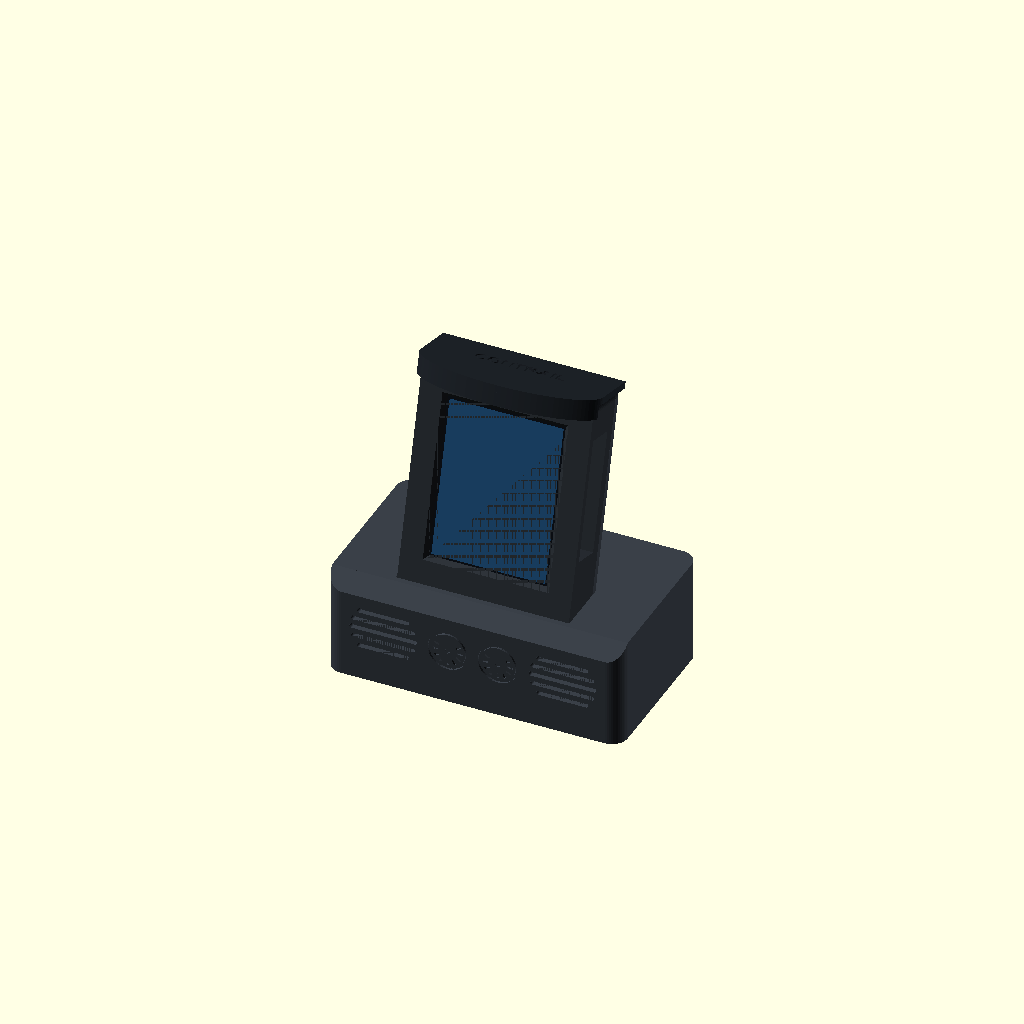
Cell 1: rendered with the file's own defaults.
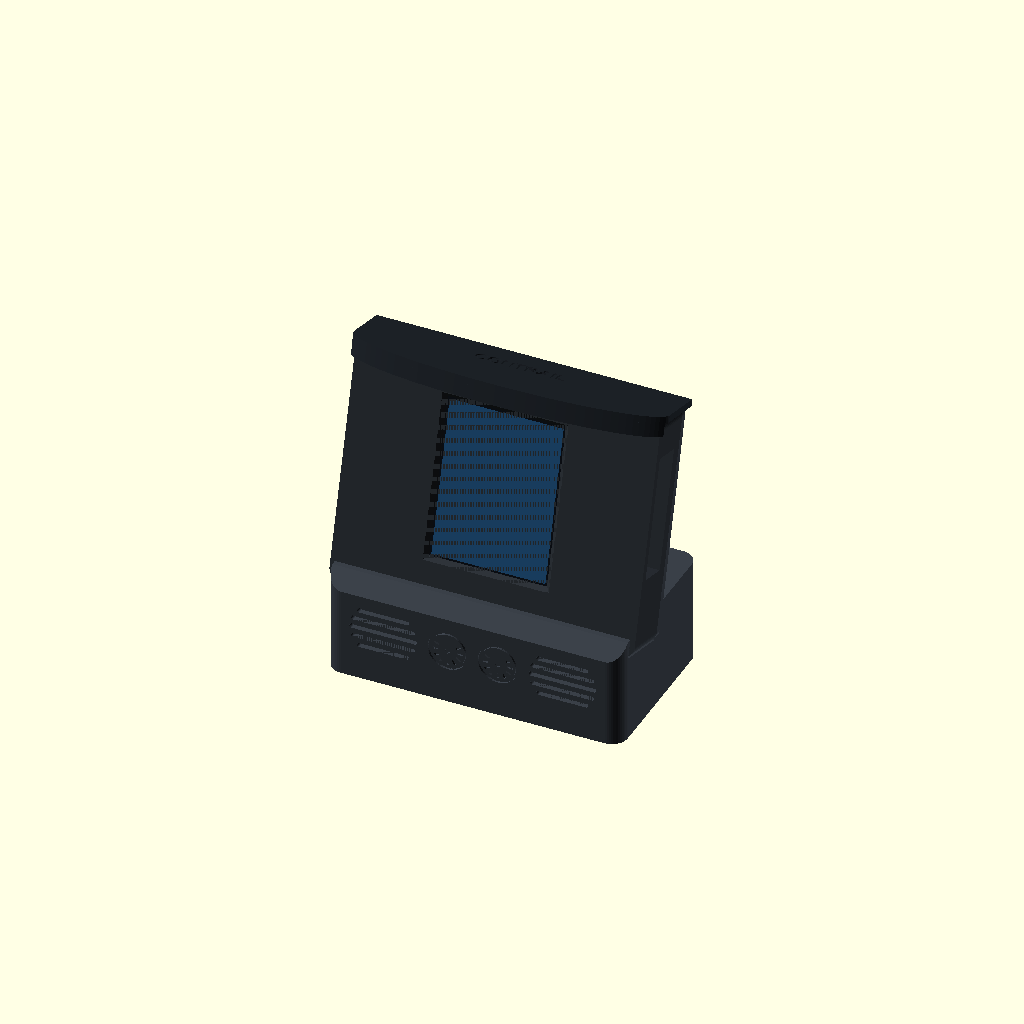
Cell 2: glass_w = 101.08 (everything else at default).
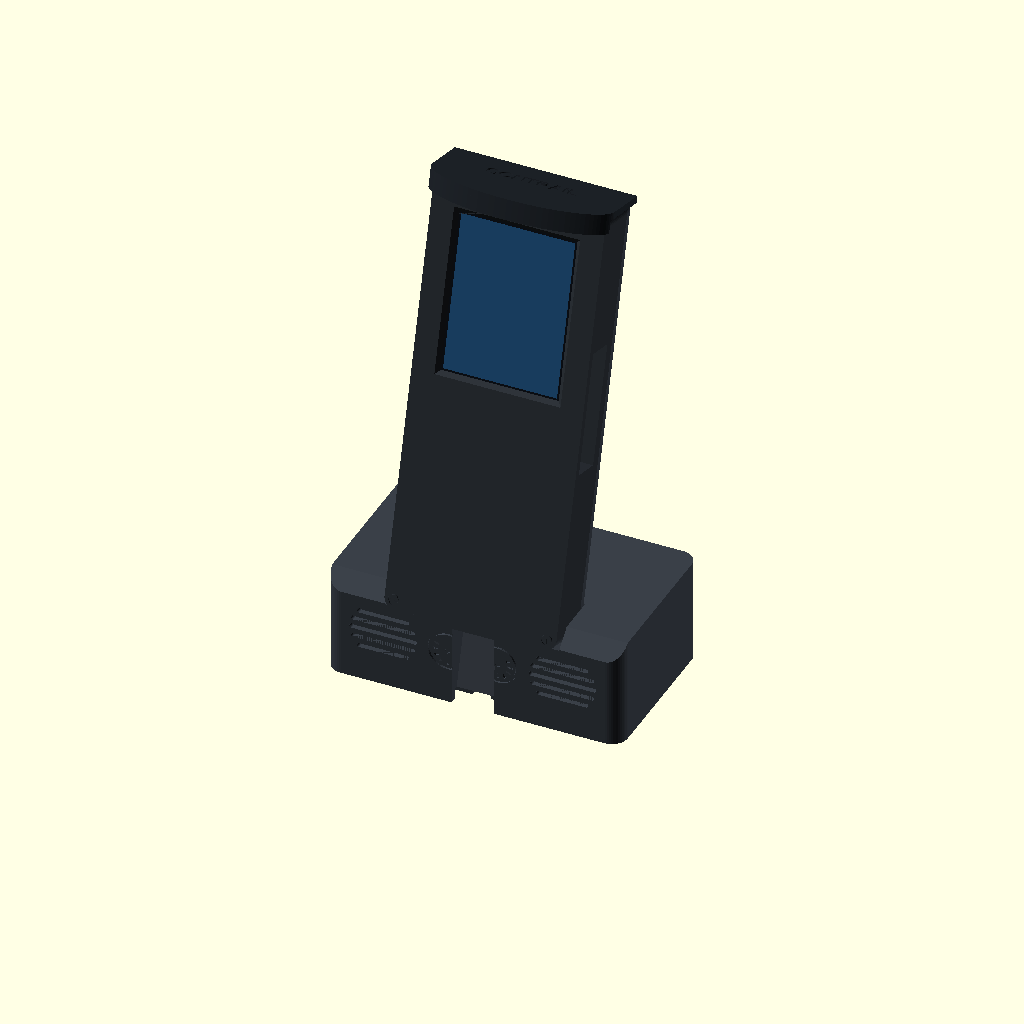
Cell 3 — glass_h set to 146.12, the other parameters unchanged.
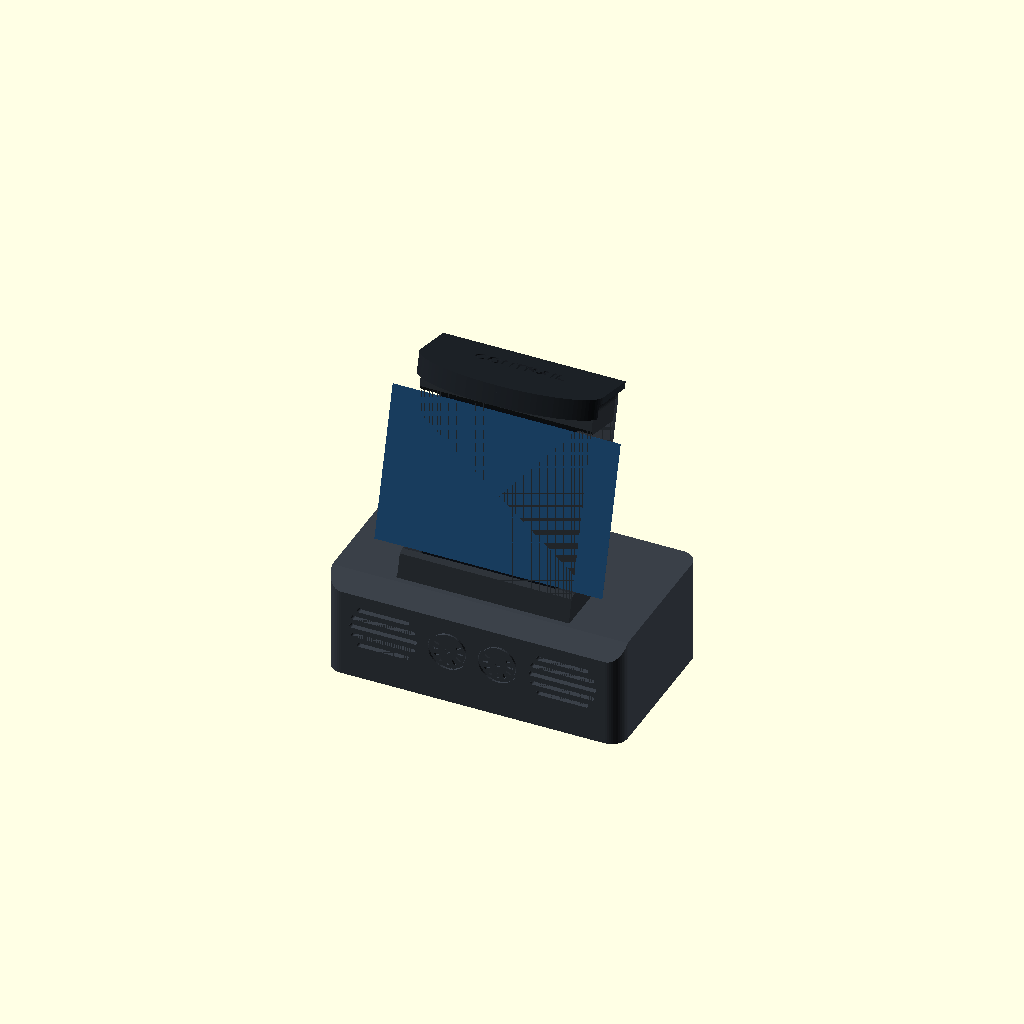
Cell 4 — aa_w set to 86.4, the other parameters unchanged.
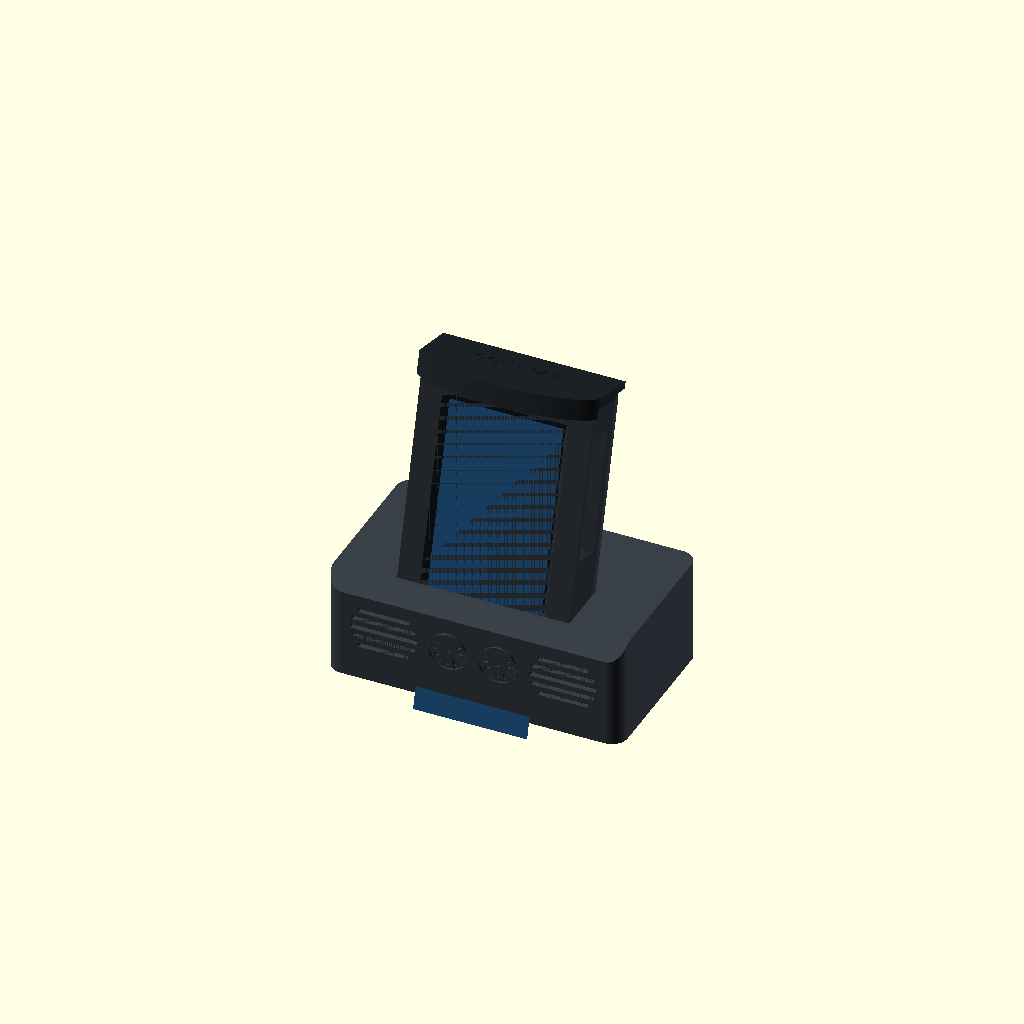
Cell 5 — aa_h set to 115.2, the other parameters unchanged.
One fixed orthographic camera (rotation 55°, 0°, 25°; colour scheme Cornfield) for every cell.
OpenSCAD source file hardware/case-waveshare-2.8/contrail-cockpit.scad:
// Contrail cockpit case for the Waveshare ESP32-S3-Touch-LCD-2.8 (240x320, portrait, USB-C at the bottom).
//
// The screen sits in an instrument panel with a glareshield over it, tilted back on a console that holds the two
// oval 2030 speakers that come with the board behind grilles, with two decorative gauges between them.
//
// Parts (set `part`, or use the Makefile/README commands):
//   "assembly"  everything in place, for looking at
//   "front"     the panel's shell: prints face down
//   "back"      the panel's back cover: prints outside face down
//   "hood"      the glareshield: prints top up
//   "base"      the console: prints standing on its bottom
//
// Board figures are from Waveshare's dimension drawing (2D PDF and product page), not a board in hand: print the
// front and back first and check the fit. The figures to check are in the first block below.
// Hardware: 8 x M2.5 x 8 screws (4 self-tapping into the shell's corners, 4 into the board's brass standoffs),
// 2 short pieces of 1.75 mm filament as hood pins, glue.

part = "assembly";
$fn = 48;

// ---- The board (mm). Check these against the board. ----
glass_w = 50.54;      // touch glass, portrait width
glass_h = 73.06;      // touch glass, portrait height
glass_t = 3.6;        // touch panel + LCD thickness
aa_w = 43.2;          // LCD active area
aa_h = 57.6;
aa_top = 5.03;        // glass top edge to active area (the wide border is at the USB end)
pcb_w = 49.9;
pcb_h = 69.0;
pcb_back = 6.0;       // glass front to the PCB's back face
hole_dx = 41.0;       // mounting holes, centre to centre
hole_dy = 60.0;
usb_z = 7.6;          // glass front to the USB-C socket's centre
side_slot = [8, 47];  // BOOT / RESET / PWR buttons and the TF slot: mm below the PCB's top edge, right side (front view)
standoff_h = 4.0;     // the brass standoffs pressed into the board's back, M2.5 threaded: height above the PCB
standoff_d = 4.6;     //   and their outside diameter (both judged from a photo: measure and set these)
spk_w = 30.6;         // 2030 oval speaker, with clearance
spk_h = 20.6;
spk_t = 6.0;

// ---- The case ----
fit = 0.3;            // clearance around the glass
face_t = 1.6;         // bezel in front of the glass
bezel = 7;            // panel border beyond the glass (holds the screw bosses)
cav = 17;             // glass front to the back cover (room for the plugs on the board's back)
cover_t = 2.4;
tilt = 15;            // panel lean, degrees
base_w = 112;
base_d = 64;
base_h = 40;
sock = 8;             // panel depth sunk into the console
panel_y = 18;         // console front to the panel's front face

gw = glass_w + 2 * fit;
gh = glass_h + 2 * fit;
pw = gw + 2 * bezel;          // panel width
ph = gh + 2 * bezel;          // panel height
pd = face_t + cav;            // shell depth
ptot = pd + cover_t;          // panel depth with the cover
boss = [pw / 2 - bezel / 2, ph / 2 - bezel / 2];
holes = [for (sx = [-1, 1], sy = [-1, 1]) [sx * hole_dx / 2, sy * hole_dy / 2]];

// Panel-local axes: x, y up (0 = glass centre), z back (0 = front face). Seen from the front, +x is on the LEFT
// (you look along +z), so the right-hand side is -x.
glass_top = gh / 2 - fit;

module rounded_rect(w, h, r) {
    offset(r) square([w - 2 * r, h - 2 * r], center = true);
}

module stadium(w, h) {
    hull() for (s = [-1, 1]) translate([s * (w - h) / 2, 0]) circle(d = h);
}

module front() {
    win_w = aa_w + 1.4;
    win_h = aa_h + 1.4;
    win_cy = glass_top - aa_top - aa_h / 2;
    difference() {
        linear_extrude(pd) rounded_rect(pw, ph, 4);
        // the window, chamfered outward
        hull() {
            translate([0, win_cy, -0.01]) linear_extrude(0.01) square([win_w + 2 * face_t, win_h + 2 * face_t], center = true);
            translate([0, win_cy, face_t]) linear_extrude(0.01) square([win_w, win_h], center = true);
        }
        translate([0, win_cy, 0]) linear_extrude(pd) square([win_w, win_h], center = true);
        // the glass and board drop in from the back
        translate([0, 0, face_t]) linear_extrude(pd) square([gw, gh], center = true);
        // screw bosses for the cover
        for (sx = [-1, 1], sy = [-1, 1]) translate([sx * boss[0], sy * boss[1], pd - 10]) cylinder(d = 2.2, h = 10.01);
        // USB-C (and the speaker lead) out of the bottom
        translate([0, -ph / 2, face_t + usb_z]) cube([14, 2 * bezel + 4, 9], center = true);
        // buttons and TF card: a slot, with the wall thinned to 1.5 mm outside it
        pcb_top = pcb_h / 2;
        sl = side_slot[1] - side_slot[0];
        translate([-gw / 2 + 1 - (bezel + 2), pcb_top - side_slot[1], face_t + 2.5]) cube([bezel + 2, sl, 9]);
        translate([-gw / 2 - 1.5 - bezel, pcb_top - side_slot[1] - 3, face_t + 1]) cube([bezel, sl + 6, 12]);
        // instrument-style screw heads on the bezel's corners (decoration, printed on the bed side)
        for (sx = [-1, 1], sy = [-1, 1]) translate([sx * boss[0], sy * boss[1], -0.01]) linear_extrude(0.5) {
            difference() { circle(d = 4.2); circle(d = 3.4); }
            rotate(45 + 30 * sx * sy) square([3.4, 0.7], center = true);
        }
        // hood alignment pins (1.75 mm filament)
        for (sx = [-1, 1]) translate([sx * pw / 4, ph / 2 + 0.01, pd / 2]) rotate([90, 0, 0]) cylinder(d = 1.9, h = 5);
    }
}

module back() {
    // Modelled outside face at z = 0. Its four posts end on the board's brass standoffs, each in a shallow socket
    // that centres it, and an M2.5 x 8 screw through each post into the standoff holds the board to the cover.
    // The screw heads sit deep in the posts, so the same 8 mm screws as the corners reach 2 mm of thread.
    post = cav - pcb_back - standoff_h;  // cover's inner face to the standoffs' tips
    socket = 1.0;                         // how far each post's socket reaches down over its standoff
    post_d = 7.5;
    head_d = 5.2;
    head_depth = cover_t + post - 6;  // leaves 6 mm of an 8 mm screw to reach the standoff, 2 mm into it
    difference() {
        union() {
            linear_extrude(cover_t) rounded_rect(pw, ph, 4);
            for (h = holes) translate([h[0], h[1], 0]) cylinder(d = post_d, h = cover_t + post + socket);
        }
        for (h = holes) translate([h[0], h[1], 0]) {
            translate([0, 0, -0.01]) cylinder(d = 2.9, h = cover_t + post + socket + 0.02);   // M2.5 clearance
            translate([0, 0, -0.01]) cylinder(d = head_d, h = head_depth + 0.01);             // screw head
            translate([0, 0, cover_t + post]) cylinder(d = standoff_d + 0.4, h = socket + 0.01);  // socket
        }
        for (sx = [-1, 1], sy = [-1, 1]) translate([sx * boss[0], sy * boss[1], 0]) {
            translate([0, 0, -0.01]) cylinder(d = 2.9, h = cover_t + 0.02);
            translate([0, 0, -0.01]) cylinder(d = 5.2, h = 1.2);
        }
        // vents
        for (i = [-3:3]) translate([i * 5.5, 8, -0.01]) linear_extrude(cover_t + 0.02) rounded_rect(2.4, 30, 1.19);
    }
}

module hood() {
    // modelled in panel-local axes, sitting on the shell's top; printed top up (see print_hood)
    over = 12;   // reach in front of the face
    t = 2.6;
    lip = 5;
    difference() {
        union() {
            // the top plate: square at the back, rounded forward like a glareshield brow
            translate([0, ph / 2, 0]) rotate([-90, 0, 0]) linear_extrude(t) hull() {
                translate([-pw / 2 - 2, -ptot]) square([pw + 4, 1]);
                translate([0, over - 14]) scale([1, 14 / (pw / 2 + 2)]) circle(r = pw / 2 + 2, $fn = 96);
            }
            // the brow's lip
            translate([0, ph / 2 - lip, 0]) rotate([-90, 0, 0]) linear_extrude(lip) difference() {
                translate([0, over - 14]) scale([1, 14 / (pw / 2 + 2)]) circle(r = pw / 2 + 2, $fn = 96);
                translate([0, over - 14]) scale([1, (14 - t) / (pw / 2 + 2 - t)]) circle(r = pw / 2 + 2 - t, $fn = 96);
                translate([-pw, -40]) square([2 * pw, 40]);
            }
        }
        for (sx = [-1, 1]) translate([sx * pw / 4, ph / 2 - 0.01, pd / 2]) rotate([-90, 0, 0]) cylinder(d = 1.9, h = 2);
        // name on top
        translate([0, ph / 2 + t - 0.6, pd / 2]) rotate([-90, 0, 0]) rotate([0, 0, 180])
            linear_extrude(1) text("CONTRAIL", size = 5, font = "Liberation Sans:style=Bold", halign = "center", valign = "center");
    }
}

// The panel (shell, cover, hood) in panel-local axes.
module panel() {
    color("#2b3036") front();
    color("#3a4048") translate([0, 0, ptot]) mirror([0, 0, 1]) back();
    color("#20252b") hood();
}

// Panel-local -> console axes (X right, Y back, Z up), leaning back by `tilt`.
// (x, y, z) -> (-x, z, y): a rotation, not a mirror, so the assembly shows the parts as printed. The panel's centre
// is lifted by ph/2 so its bottom sits `sock` below the console top before the lean.
module on_console() {
    translate([0, panel_y, base_h - sock + ph / 2]) rotate([-tilt, 0, 0]) rotate([0, 0, 180]) rotate([90, 0, 0])
        children();
}

module gauge(d) {
    // engraved ring, ticks and a needle, cut into the console's front face
    difference() { circle(d = d); circle(d = d - 1.6); }
    for (a = [-120:30:120]) rotate(a) translate([0, d / 2 - 2.8]) square([0.8, 2], center = true);
    rotate(35) translate([0, d / 6]) square([0.9, d / 3], center = true);
    circle(d = 2);
}

module base() {
    spk_x = 34;
    spk_z = 21;
    difference() {
        hull() for (x = [-1, 1], y = [0, 1]) translate([x * (base_w / 2 - 6), 6 + y * (base_d - 12), 0]) cylinder(r = 6, h = base_h);
        // the panel's socket: everything the panel occupies
        on_console() translate([-pw / 2 - fit, -ph / 2 - fit, -fit]) cube([pw + 2 * fit, ph + 2 * fit, ptot + 2 * fit]);
        // the USB-C plug and leads go down a shaft and out under the console
        on_console() translate([-8, -ph / 2 - 60, face_t + usb_z - 5.5]) cube([16, 61, 11]);
        translate([-3.5, 10, -0.01]) cube([7, base_d, 5]);
        // speakers: pockets behind the front wall, loaded from underneath
        for (s = [-1, 1]) translate([s * spk_x, 0, 0]) {
            translate([0, 2.0, 0]) rotate([90, 0, 0]) mirror([0, 0, 1]) linear_extrude(spk_t)
                hull() { translate([0, spk_z]) stadium(spk_w, spk_h); translate([0, -1]) square([spk_w, 1], center = true); }
            // grille
            r = spk_h / 2;
            for (row = [-2:2]) let(dz = row * 3.6, half = (spk_w - spk_h) / 2 + sqrt(r * r - dz * dz) - 2.5)
                translate([0, -0.01, spk_z + dz]) rotate([-90, 0, 0]) linear_extrude(2.1) stadium(2 * half, 1.8);
        }
        // speaker leads: a groove under each pocket's inner end, along the front, into the cable groove at the centre
        lead_w = 5;      // a 2-pin JST lead lies flat in it
        lead_d = 4;
        lead_y = 2.5;    // just behind the front wall, level with the pockets
        for (s = [-1, 1]) {
            inner = spk_x - spk_w / 2 + 2;   // 2 mm inside the pocket, so the groove opens into it
            translate([s > 0 ? 0 : -inner, lead_y, -0.01]) cube([inner, lead_w, lead_d]);
        }
        translate([-3.5, lead_y, -0.01]) cube([7, 16 - lead_y, lead_d]);
        // gauges
        for (s = [-1, 1]) translate([s * 9.5, -0.01, spk_z]) rotate([-90, 0, 0]) linear_extrude(0.8) gauge(15);
        // console look: chamfer the front top edge
        translate([0, 0, base_h]) rotate([45, 0, 0]) cube([base_w + 2, 6 * sqrt(2), 6 * sqrt(2)], center = true);
        // feet
        for (x = [-1, 1], y = [0, 1]) translate([x * (base_w / 2 - 12), 12 + y * (base_d - 24), -0.01]) cylinder(d = 10.5, h = 1);
    }
}

// A stand-in for the glass and screen, for the assembly view only.
module screen() {
    color("#0d1117") translate([0, 0, face_t]) linear_extrude(glass_t) square([glass_w, glass_h], center = true);
    color("#1f4e79") translate([0, glass_top - aa_top - aa_h / 2, face_t - 0.05]) linear_extrude(0.1) square([aa_w, aa_h], center = true);
}

if (part == "front") front();
else if (part == "back") back();
else if (part == "hood") translate([0, 0, ph / 2 + 2.6]) rotate([-90, 0, 0]) hood();   // top down on the bed
else if (part == "base") base();
else {
    color("#3a4048") base();
    on_console() { panel(); screen(); }
}
Parameter table extracted from the source (name, type, default, range or options):
part: string, default "assembly"
glass_w: number, default 50.54
glass_h: number, default 73.06
glass_t: number, default 3.6
aa_w: number, default 43.2
aa_h: number, default 57.6
aa_top: number, default 5.03
pcb_w: number, default 49.9
pcb_h: number, default 69
pcb_back: number, default 6
hole_dx: number, default 41
hole_dy: number, default 60
usb_z: number, default 7.6
side_slot: vector, default [8, 47]
standoff_h: number, default 4
standoff_d: number, default 4.6
spk_w: number, default 30.6
spk_h: number, default 20.6
spk_t: number, default 6
fit: number, default 0.3
face_t: number, default 1.6
bezel: number, default 7
cav: number, default 17
cover_t: number, default 2.4
tilt: number, default 15
base_w: number, default 112
base_d: number, default 64
base_h: number, default 40
sock: number, default 8
panel_y: number, default 18
